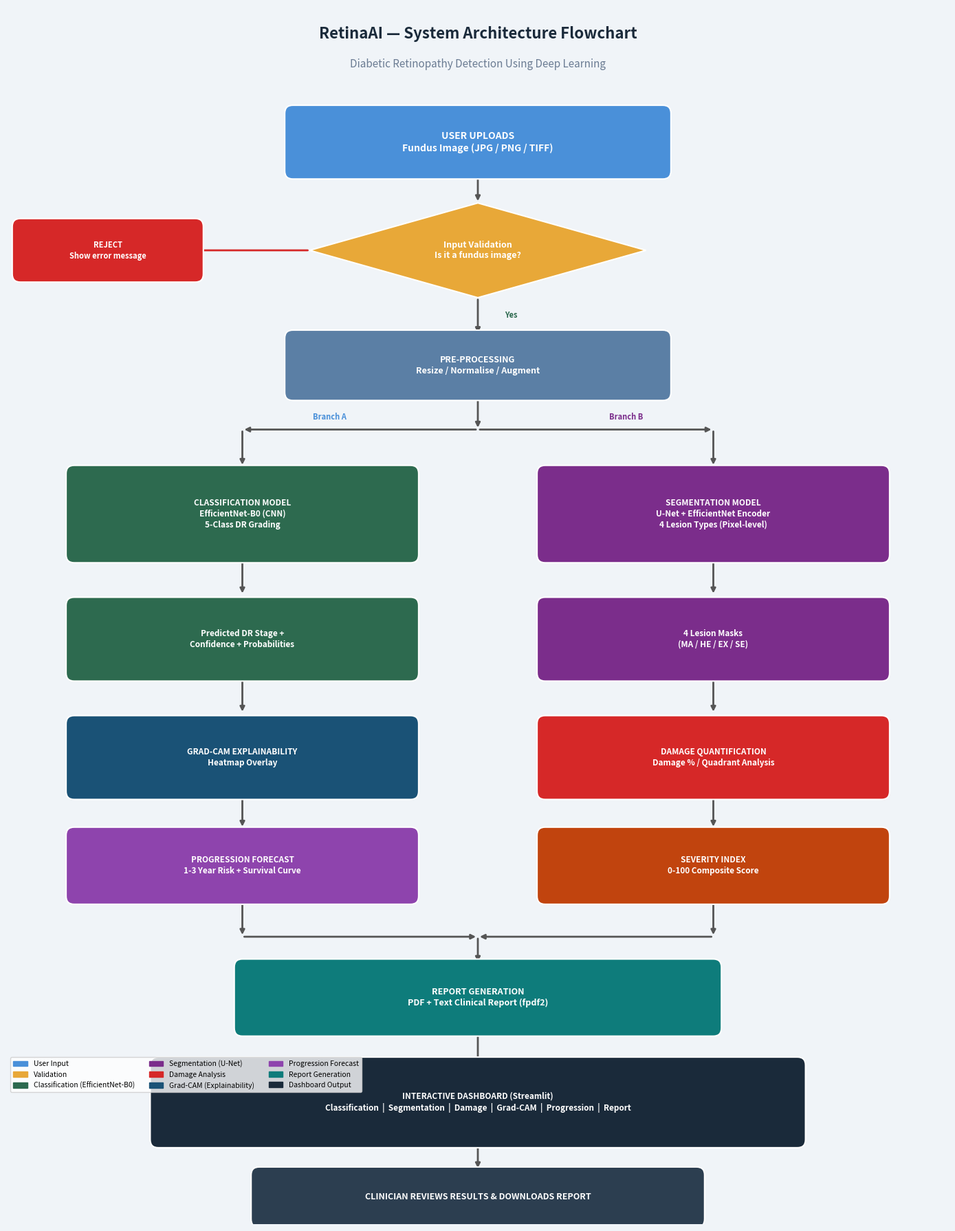

The matplotlib source for this figure:
import matplotlib.pyplot as plt
import matplotlib.patches as mpatches
from matplotlib.patches import FancyBboxPatch, FancyArrowPatch

fig, ax = plt.subplots(1, 1, figsize=(14, 18), dpi=150)
ax.set_xlim(0, 14)
ax.set_ylim(0, 18)
ax.axis("off")
fig.patch.set_facecolor("#f0f4f8")

# --- Color palette ---
C_INPUT = "#4a90d9"
C_VALID = "#e8a838"
C_MODEL = "#2d6a4f"
C_SEG = "#7b2d8b"
C_CALC = "#d62828"
C_OUTPUT = "#1a2a3a"
C_REPORT = "#0e7c7b"
WHITE = "#ffffff"
TXT = "#ffffff"


def box(x, y, w, h, text, color, fontsize=9, bold=True):
    box = FancyBboxPatch(
        (x - w / 2, y - h / 2), w, h,
        boxstyle="round,pad=0.12",
        facecolor=color, edgecolor="white", linewidth=1.5,
        zorder=3,
    )
    ax.add_patch(box)
    weight = "bold" if bold else "normal"
    ax.text(
        x, y, text, ha="center", va="center",
        fontsize=fontsize, color=WHITE, fontweight=weight,
        zorder=4, linespacing=1.3,
    )


def arrow(x1, y1, x2, y2, color="#555555"):
    ax.annotate(
        "",
        xy=(x2, y2), xytext=(x1, y1),
        arrowprops=dict(
            arrowstyle="-|>",
            color=color,
            lw=2,
            connectionstyle="arc3,rad=0",
        ),
        zorder=2,
    )


def diamond(x, y, w, h, text, color, fontsize=8.5):
    pts = [
        [x, y + h / 2],
        [x + w / 2, y],
        [x, y - h / 2],
        [x - w / 2, y],
    ]
    poly = plt.Polygon(pts, facecolor=color, edgecolor="white", linewidth=1.5, zorder=3)
    ax.add_patch(poly)
    ax.text(
        x, y, text, ha="center", va="center",
        fontsize=fontsize, color=WHITE, fontweight="bold",
        zorder=4, linespacing=1.2,
    )


# --- Title ---
ax.text(
    7, 17.6, "RetinaAI — System Architecture Flowchart",
    ha="center", va="center", fontsize=16, fontweight="bold",
    color="#1a2a3a",
)
ax.text(
    7, 17.15, "Diabetic Retinopathy Detection Using Deep Learning",
    ha="center", va="center", fontsize=11, color="#6b7c93",
)

# =====================  COLUMN LAYOUT  =====================
# Left col x=3.5, Right col x=10.5

# --- Step 1: Upload ---
box(7, 16.0, 5.5, 0.85, "USER UPLOADS\nFundus Image (JPG / PNG / TIFF)", C_INPUT, fontsize=10)
arrow(7, 15.55, 7, 15.1)

# --- Step 2: Validation ---
diamond(7, 14.4, 5.0, 1.4, "Input Validation\nIs it a fundus image?", C_VALID, fontsize=9)

# Reject path
arrow(4.5, 14.4, 2.0, 14.4, color="#d62828")
box(1.5, 14.4, 2.6, 0.7, "REJECT\nShow error message", "#d62828", fontsize=8)

# Pass path
arrow(7, 13.7, 7, 13.15)
ax.text(7.4, 13.4, "Yes", fontsize=8, color="#2d6a4f", fontweight="bold")

# --- Step 3: Preprocessing ---
box(7, 12.7, 5.5, 0.8, "PRE-PROCESSING\nResize / Normalise / Augment", "#5b7fa5", fontsize=9)
arrow(7, 12.25, 7, 11.75)

# --- Split into two models ---
# Left branch: Classifier
arrow(7, 11.75, 3.5, 11.75)
arrow(3.5, 11.75, 3.5, 11.2)

# Right branch: Segmenter
arrow(7, 11.75, 10.5, 11.75)
arrow(10.5, 11.75, 10.5, 11.2)

ax.text(4.8, 11.9, "Branch A", fontsize=8, color="#4a90d9", fontweight="bold", ha="center")
ax.text(9.2, 11.9, "Branch B", fontsize=8, color="#7b2d8b", fontweight="bold", ha="center")

# --- Step 4A: Classifier ---
box(3.5, 10.5, 5.0, 1.2, "CLASSIFICATION MODEL\nEfficientNet-B0 (CNN)\n5-Class DR Grading", C_MODEL, fontsize=8.5)
arrow(3.5, 9.85, 3.5, 9.3)

# --- Step 4B: Segmenter ---
box(10.5, 10.5, 5.0, 1.2, "SEGMENTATION MODEL\nU-Net + EfficientNet Encoder\n4 Lesion Types (Pixel-level)", C_SEG, fontsize=8.5)
arrow(10.5, 9.85, 10.5, 9.3)

# --- Step 5A: Classification output ---
box(3.5, 8.65, 5.0, 1.0, "Predicted DR Stage +\nConfidence + Probabilities", "#2d6a4f", fontsize=8.5)
arrow(3.5, 8.1, 3.5, 7.55)

# --- Step 5B: Segmentation output ---
box(10.5, 8.65, 5.0, 1.0, "4 Lesion Masks\n(MA / HE / EX / SE)", "#7b2d8b", fontsize=8.5)
arrow(10.5, 8.1, 10.5, 7.55)

# --- Step 6: Damage Calculation (from segmenter) ---
box(10.5, 6.9, 5.0, 1.0, "DAMAGE QUANTIFICATION\nDamage % / Quadrant Analysis", C_CALC, fontsize=8.5)
arrow(10.5, 6.35, 10.5, 5.85)

# --- Step 6B: Severity Index ---
box(10.5, 5.3, 5.0, 0.9, "SEVERITY INDEX\n0-100 Composite Score", "#c1440e", fontsize=8.5)

# --- Step 6C: Grad-CAM (from classifier) ---
box(3.5, 6.9, 5.0, 1.0, "GRAD-CAM EXPLAINABILITY\nHeatmap Overlay", "#1a5276", fontsize=8.5)
arrow(3.5, 6.35, 3.5, 5.85)

# --- Step 7: Progression ---
box(3.5, 5.3, 5.0, 0.9, "PROGRESSION FORECAST\n1-3 Year Risk + Survival Curve", "#8e44ad", fontsize=8.5)

# --- Merge both branches ---
arrow(3.5, 4.8, 3.5, 4.25)
arrow(10.5, 4.8, 10.5, 4.25)
arrow(3.5, 4.25, 7, 4.25)
arrow(10.5, 4.25, 7, 4.25)
arrow(7, 4.25, 7, 3.85)

# --- Step 8: Report ---
box(7, 3.35, 7.0, 0.9, "REPORT GENERATION\nPDF + Text Clinical Report (fpdf2)", C_REPORT, fontsize=9)
arrow(7, 2.85, 7, 2.35)

# --- Step 9: Dashboard ---
box(7, 1.8, 9.5, 1.1, "INTERACTIVE DASHBOARD (Streamlit)\nClassification  |  Segmentation  |  Damage  |  Grad-CAM  |  Progression  |  Report", C_OUTPUT, fontsize=8.5)
arrow(7, 1.2, 7, 0.8)

# --- Output ---
box(7, 0.4, 6.5, 0.65, "CLINICIAN REVIEWS RESULTS & DOWNLOADS REPORT", "#2c3e50", fontsize=9)

# --- Legend ---
legend_items = [
    mpatches.Patch(color=C_INPUT, label="User Input"),
    mpatches.Patch(color=C_VALID, label="Validation"),
    mpatches.Patch(color=C_MODEL, label="Classification (EfficientNet-B0)"),
    mpatches.Patch(color=C_SEG, label="Segmentation (U-Net)"),
    mpatches.Patch(color=C_CALC, label="Damage Analysis"),
    mpatches.Patch(color="#1a5276", label="Grad-CAM (Explainability)"),
    mpatches.Patch(color="#8e44ad", label="Progression Forecast"),
    mpatches.Patch(color=C_REPORT, label="Report Generation"),
    mpatches.Patch(color=C_OUTPUT, label="Dashboard Output"),
]
ax.legend(
    handles=legend_items,
    loc="upper left",
    bbox_to_anchor=(0.0, 0.14),
    fontsize=7.5,
    frameon=True,
    facecolor="white",
    edgecolor="#cccccc",
    ncol=3,
)

plt.tight_layout()
output_path = "poster_assets/system_flowchart.png"
import os
os.makedirs("poster_assets", exist_ok=True)
plt.savefig(output_path, bbox_inches="tight", facecolor=fig.get_facecolor())
plt.close()
print(f"Flowchart saved to {output_path}")
